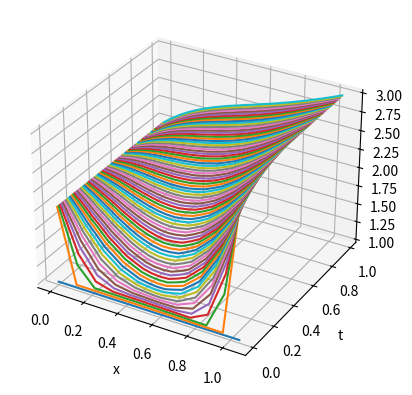
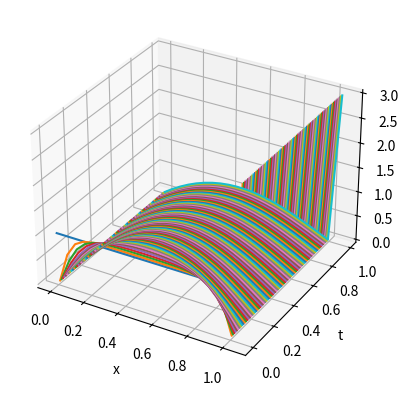

Source code (Python) for these figures, in order:
import numpy as np
import matplotlib.pyplot as plt
from mpl_toolkits.mplot3d import Axes3D

a = 0
b = 1
k = 0.2
T = 1
h = 0.05
tau = 0.5 * (h**2 / k)
N = int(b / h) + 1
M = int(T / tau) + 1

def phi(x):
    return 1

def g1(t):
    return 2

def g2(t):
    return 3

def f(x, t=0):
    return 1 - x ** 2;

def get_qrid(N, h, M, tau):
    values_x = []
    values_t = []
    for i in range(N + 1):
        values_x.append(i * h)
    for j in range(M + 1):
        values_t.append(j * tau)

    return values_x, values_t
    
def TDMAsolver(a, b, c, d):
    nf = len(d) 
    ac, bc, cc, dc = map(np.array, (a, b, c, d))
    for it in range(1, nf):
        mc = ac[it-1]/bc[it-1]
        bc[it] = bc[it] - mc*cc[it-1] 
        dc[it] = dc[it] - mc*dc[it-1]
        	    
    xc = bc
    xc[-1] = dc[-1]/bc[-1]

    for il in range(nf-2, -1, -1):
        xc[il] = (dc[il]-cc[il]*xc[il+1])/bc[il]

    return xc

def explicit_method(N, h, M, tau):
    y = np.zeros((N+1, M+1), dtype=float)
    x, t = get_qrid(N,h,M,tau)
    for j in range(1, M + 1):
        y[0][j] = g1(t[j])
        y[-1][j] = g2(t[j])
    for i in range(N + 1):
        y[i][0] = phi(x[i])

    for j in range(M):
        for i in range(1, N):
            y[i][j+1] = (k * tau / h**2) * (y[i-1][j] - 2*y[i][j] + y[i+1][j]) + tau * f(x[i]) + y[i][j]
        y[0][j+1] = g1(t[j+1])
        y[-1][j+1] = g2(t[j+1])

    return x, t, y

def implicit_method(N, h, M, tau):
    x, t = get_qrid(N, h, M, tau)

    y = np.zeros((N+1, M+1), dtype=float)

    for i in range(N + 1):
        y[i][0] = phi(x[i])
    for j in range(1, M + 1):
        y[0][j] = g1(t[j])
        y[-1][j] = g2(t[j])

    for j in range(1, M):
        aa = np.zeros(N-1, dtype=float)
        bb = np.zeros(N, dtype=float)
        cc = np.zeros(N-1, dtype=float)
        dd = np.zeros(N, dtype=float)

        bb[0] = g1(t[j-1])
        for i in range(1, N-1):
            aa[i-1] = -k / h**2
            bb[i] = 1 / tau + 2 * k / h**2
            cc[i] = -k / h**2
            dd[i] = 1 / tau * y[i][j-1] + f(x[i])
        bb[-1] = g2(t[j-1])

        row = TDMAsolver(aa, bb, cc, dd)
        for i in range(N):
            y[i][j] = row[i]

    return x, t, y



def show(x, t, y):
    ax = plt.axes(projection='3d')
    ax.set_xlabel('x')
    ax.set_ylabel('t')
    ax.set_zlabel('y')

    for k in range(0, M, 2):
        y_coef = [y[i][k] for i in range(N + 1)]
        ax.plot3D(x, np.array([t[k]] * (N + 1)), y_coef)
    plt.grid()
    plt.show()

x, t, y = explicit_method(N, h, M, tau) 
show(x,t,y)
x, t, y = implicit_method(N, h, M, tau)
show(x,t,y)
